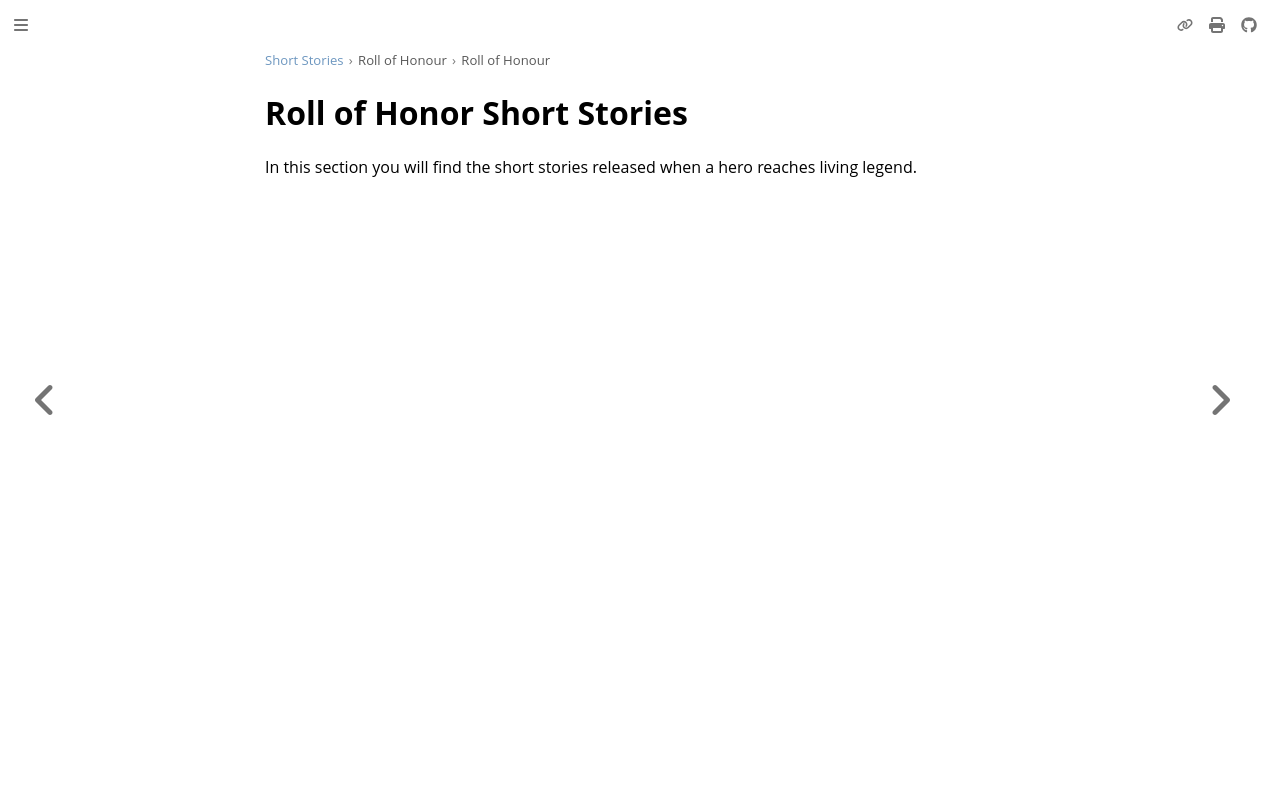

repository: nathaneastwood/fablore · page: short-stories/roll-of-honour/index.html · generator: mdbook

# Roll of Honor Short Stories

In this section you will find the short stories released when a hero reaches living legend.
